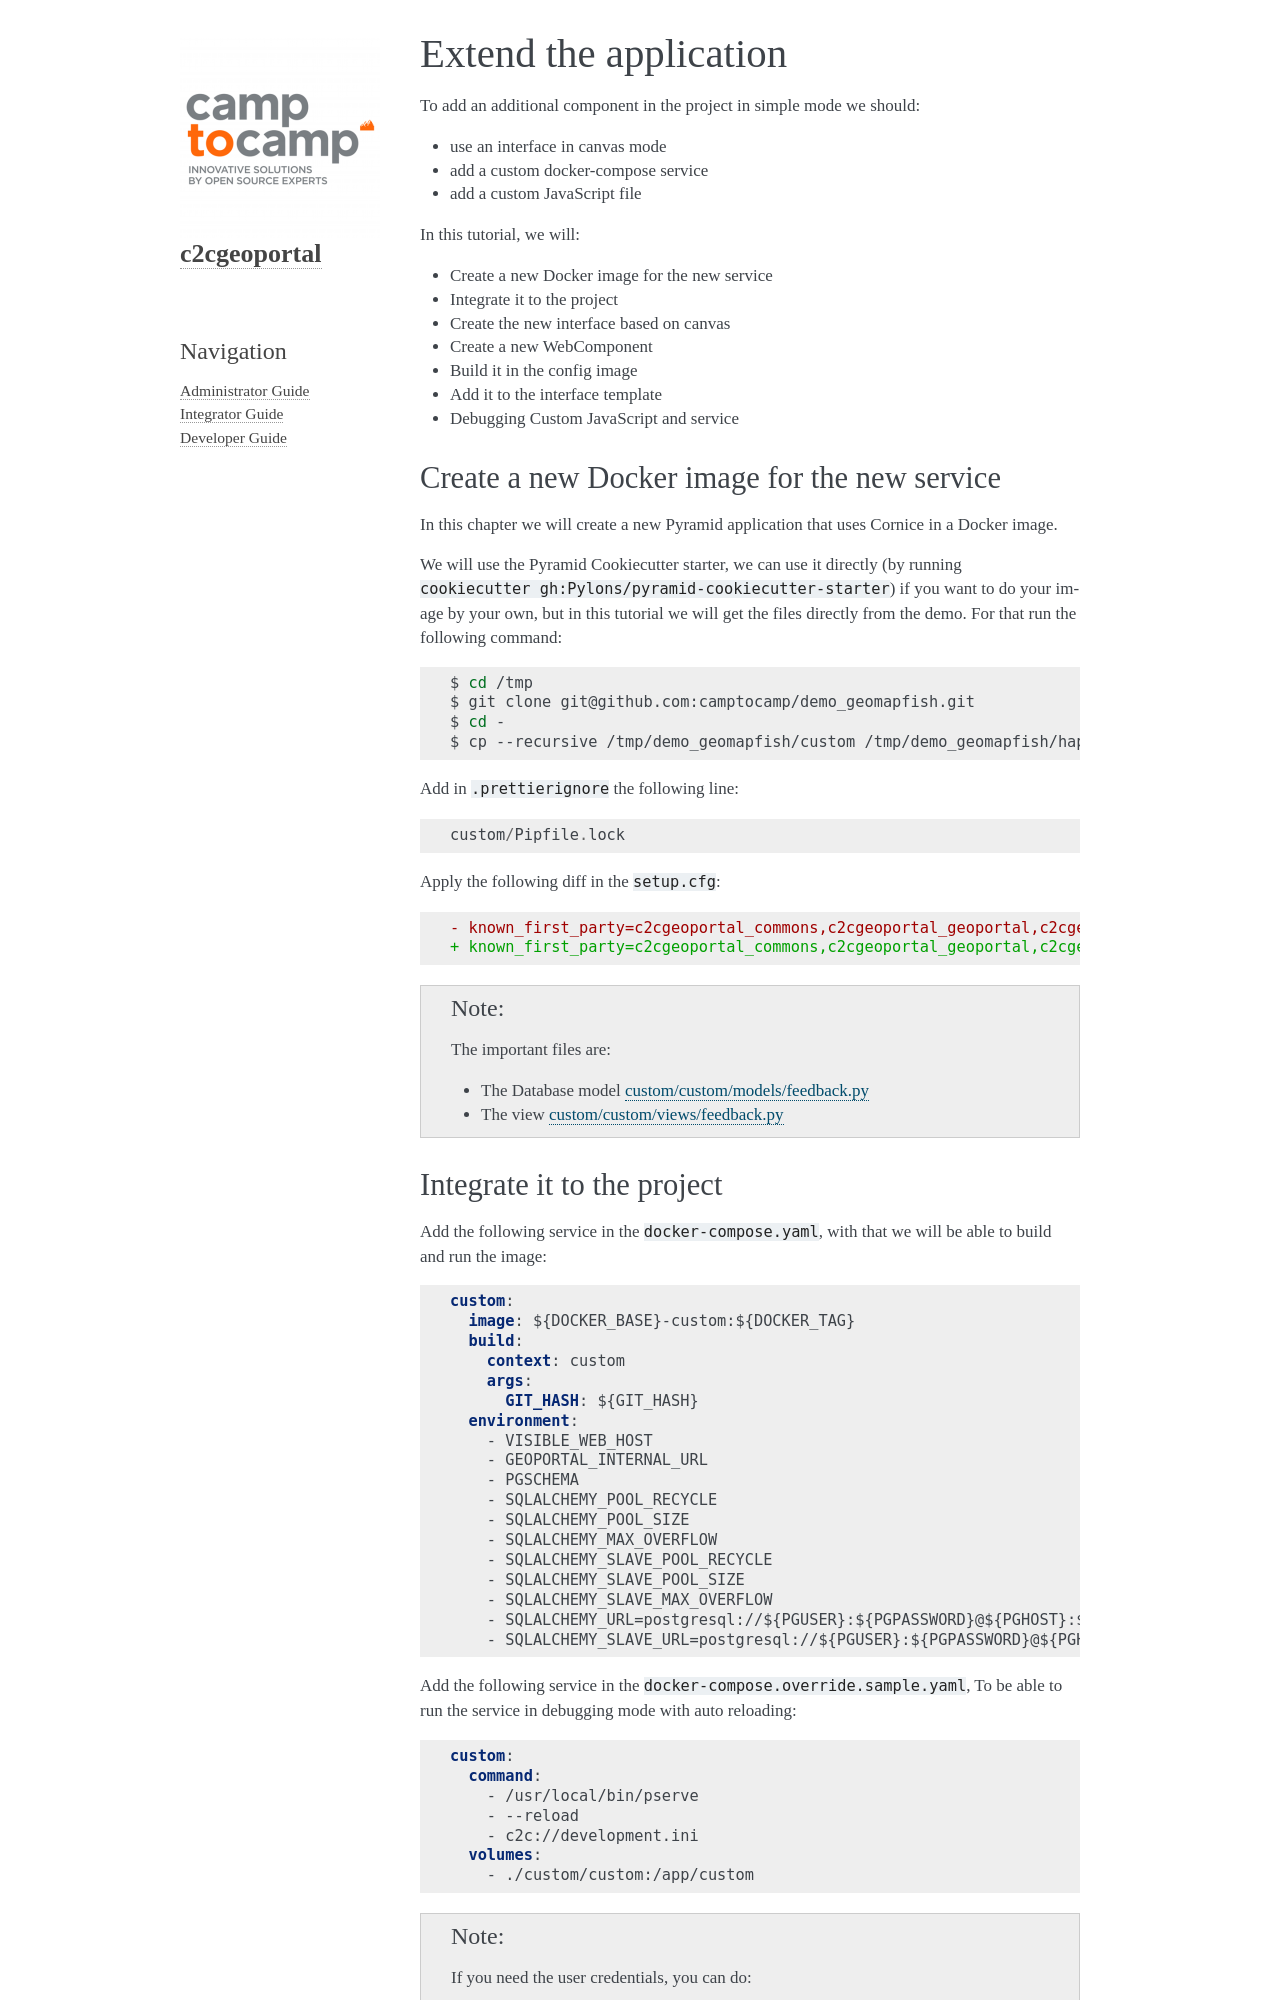

repository: camptocamp/c2cgeoportal · page: 2.8/integrator/extend_application.html · generator: sphinx

.. _extend_application:

Extend the application
======================

To add an additional component in the project in simple mode we should:

- use an interface in canvas mode
- add a custom docker compose service
- add a custom JavaScript file

In this tutorial, we will:

- Create a new Docker image for the new service
- Integrate it to the project
- Create the new interface based on canvas
- Create a new WebComponent
- Build it in the config image
- Add it to the interface template
- Debugging Custom JavaScript and service


Create a new Docker image for the new service
---------------------------------------------

In this chapter we will create a new Pyramid application that uses Cornice in a Docker image.

We will use the Pyramid Cookiecutter starter, we can use it directly
(by running ``cookiecutter gh:Pylons/pyramid-cookiecutter-starter``) if you want to do your
image by your own, but in this tutorial we will get the files directly from the demo.
For that run the following command:

.. prompt:: bash

   cd /tmp
   git clone git@github.com:camptocamp/demo_geomapfish.git
   cd -
   cp --recursive /tmp/demo_geomapfish/custom /tmp/demo_geomapfish/haproxy .

Add in ``.prettierignore`` the following line:

.. code::

   custom/Pipfile.lock

Apply the following diff in the ``setup.cfg``:

.. code:: diff

   - known_first_party=c2cgeoportal_commons,c2cgeoportal_geoportal,c2cgeoportal_admin,geomapfish_geoportal
   + known_first_party=c2cgeoportal_commons,c2cgeoportal_geoportal,c2cgeoportal_admin,geomapfish_geoportal,custom

.. note::

    The important files are:

    - The Database model `custom/custom/models/feedback.py <https://github.com/camptocamp/demo_geomapfish/blob/master/custom/custom/models/feedback.py>`_
    - The view `custom/custom/views/feedback.py <https://github.com/camptocamp/demo_geomapfish/blob/master/custom/custom/views/feedback.py>`_

Integrate it to the project
---------------------------

Add the following service in the ``docker-compose.yaml``, with that we will be able to build and run the image:

.. code:: yaml

  custom:
    image: ${DOCKER_BASE}-custom:${DOCKER_TAG}
    build:
      context: custom
      args:
        GIT_HASH: ${GIT_HASH}
    environment:
      - VISIBLE_WEB_HOST
      - GEOPORTAL_INTERNAL_URL
      - PGSCHEMA
      - SQLALCHEMY_POOL_RECYCLE
      - SQLALCHEMY_POOL_SIZE
      - SQLALCHEMY_MAX_OVERFLOW
      - SQLALCHEMY_SLAVE_POOL_RECYCLE
      - SQLALCHEMY_SLAVE_POOL_SIZE
      - SQLALCHEMY_SLAVE_MAX_OVERFLOW
      - SQLALCHEMY_URL=postgresql://${PGUSER}:${PGPASSWORD}@${PGHOST}:${PGPORT}/${PGDATABASE}?sslmode=${PGSSLMODE}
      - SQLALCHEMY_SLAVE_URL=postgresql://${PGUSER}:${PGPASSWORD}@${PGHOST_SLAVE}:${PGPORT_SLAVE}/${PGDATABASE}?sslmode=${PGSSLMODE}

Add the following service in the ``docker-compose.override.sample.yaml``, To be able to run the service
in debugging mode with auto reloading:

.. code:: yaml

  custom:
    command:
      - /venv/bin/pserve
      - --reload
      - c2c://development.ini
    volumes:
      - ./custom/custom:/app/custom

.. note::

   If you need the user credentials, you can do:

   .. code:: python

      requests.get(
          "http://geoportal:8080/loginuser",
          headers={"Cookie": request.headers.get("Cookie"), "Referrer": request.referrer},
      ).json()

.. _extend_application_canvas:
